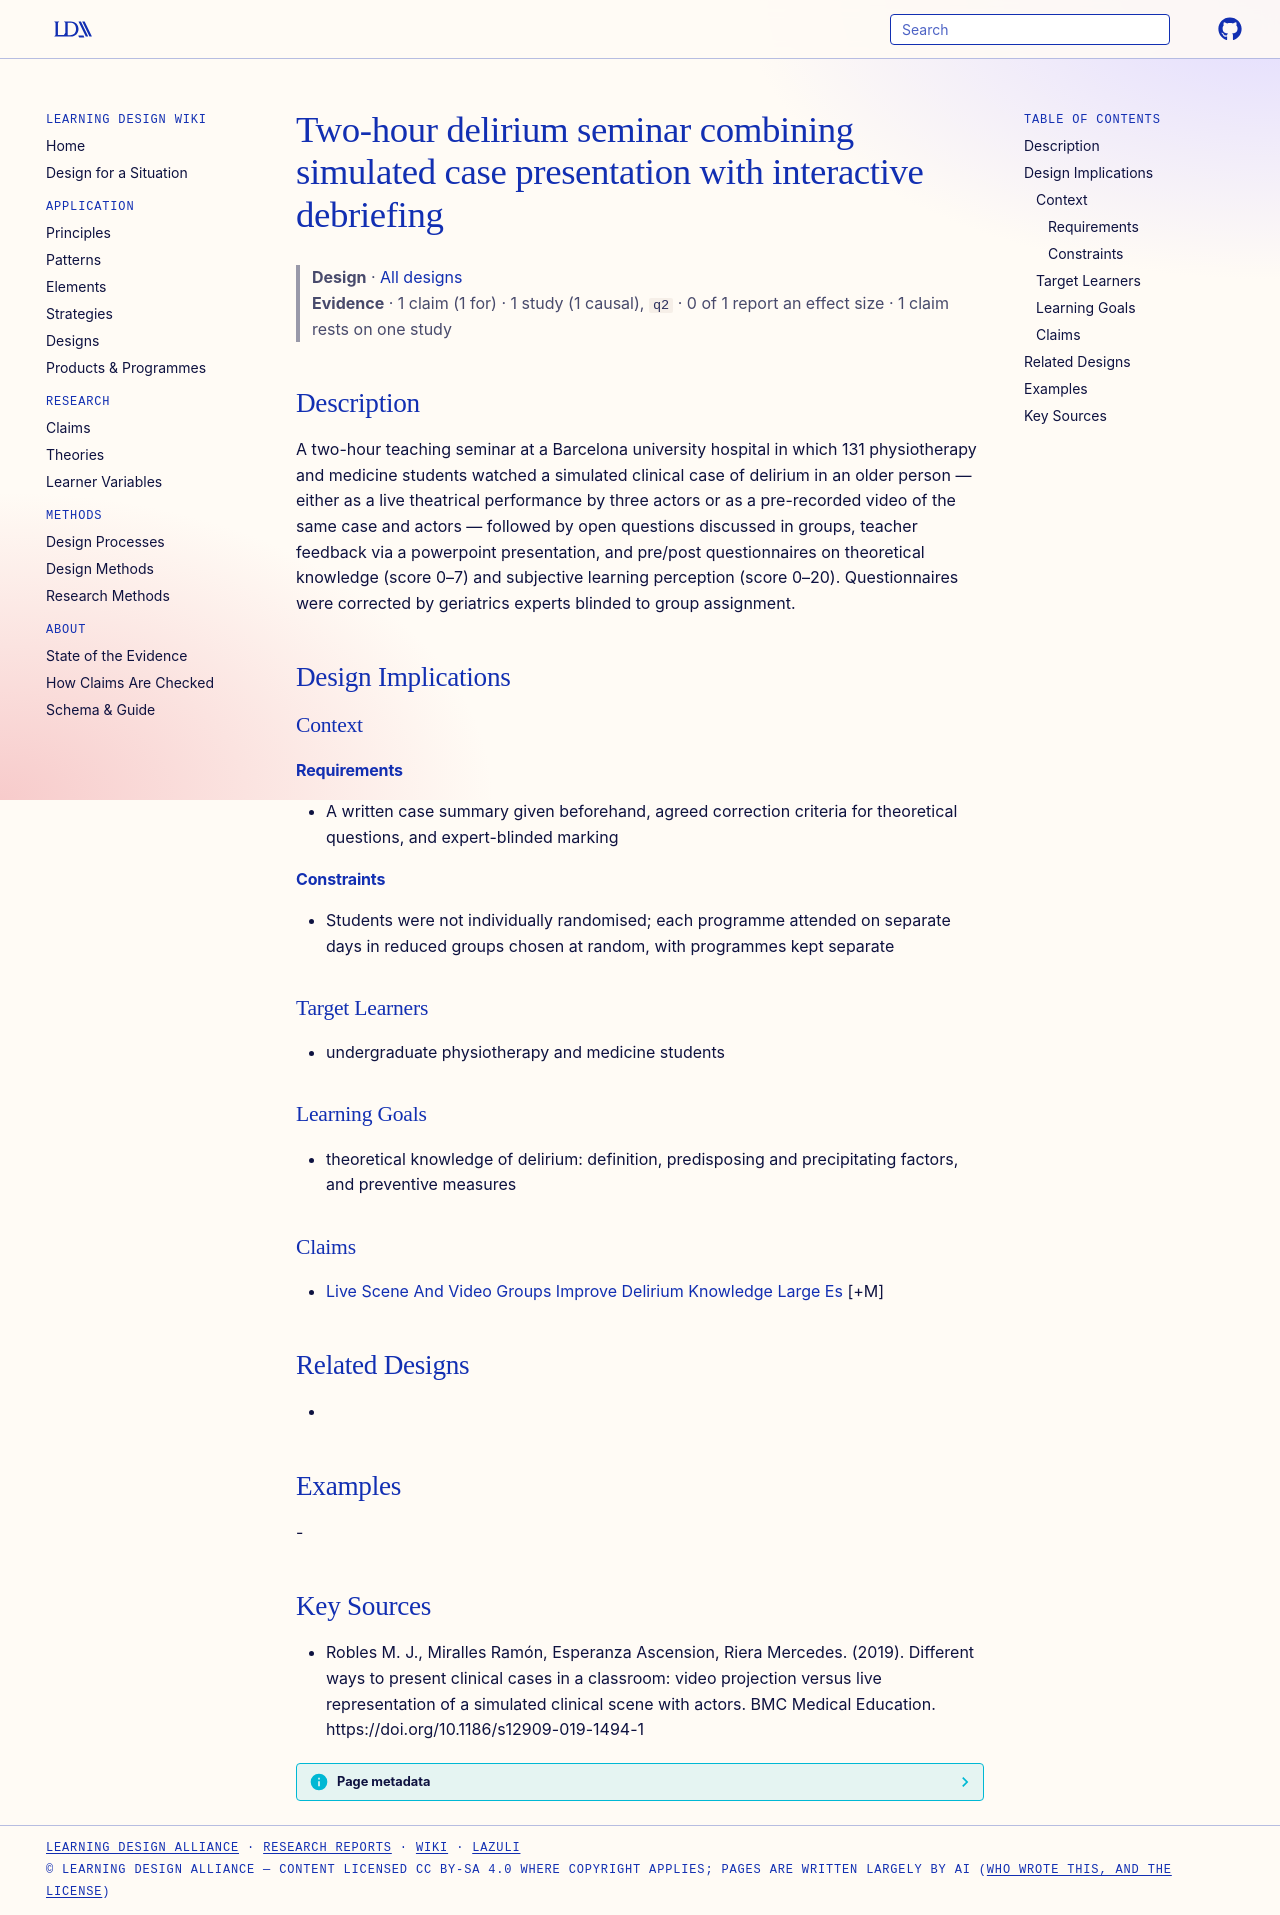

repository: Learning-Design-Alliance/learning-wiki · page: designs/delirium-simulated-case-seminar-element/index.html · generator: mkdocs

---
type: design
id: delirium-simulated-case-seminar-element
title: Two-hour delirium seminar combining simulated case presentation with interactive debriefing
description: A two-hour teaching seminar at a Barcelona university hospital in which 131 physiotherapy and medicine students watched a simulated clinical case of delirium in an older person — either as a live theatrical performanc...
status: review
generated:
  by: "process:settle-candidates"
  at: 2026-11-09
sources:
  - id: robles-m-j-2019
    resource: "https://doi.org/10.1186/s12909-019-1494-1"
    title: "Robles M. J., Miralles Ramón, Esperanza Ascension, Riera Mercedes. (2019). Different ways to present clinical cases in a classroom: video projection versus live representation of a simulated clinical scene with actors. BMC Medical Education. https://doi.org/10.1186/s12909-019-1494-1"
    author: Robles M. J., Miralles Ramón, Esperanza Ascension, Riera Mercedes
---

# Two-hour delirium seminar combining simulated case presentation with interactive debriefing

> **Design** · [All designs](index.md)
> **Evidence** · 1 claim (1 for) · 1 study (1 causal), `q2` · 0 of 1 report an effect size · 1 claim rests on one study

## Description
A two-hour teaching seminar at a Barcelona university hospital in which 131 physiotherapy and medicine students watched a simulated clinical case of delirium in an older person — either as a live theatrical performance by three actors or as a pre-recorded video of the same case and actors — followed by open questions discussed in groups, teacher feedback via a powerpoint presentation, and pre/post questionnaires on theoretical knowledge (score 0–7) and subjective learning perception (score 0–20). Questionnaires were corrected by geriatrics experts blinded to group assignment.

## Design Implications

### Context
#### Requirements
- A written case summary given beforehand, agreed correction criteria for theoretical questions, and expert-blinded marking
#### Constraints
- Students were not individually randomised; each programme attended on separate days in reduced groups chosen at random, with programmes kept separate

### Target Learners
- undergraduate physiotherapy and medicine students

### Learning Goals
- theoretical knowledge of delirium: definition, predisposing and precipitating factors, and preventive measures

### Claims
- [Live Scene And Video Groups Improve Delirium Knowledge Large Es](../claims/live-scene-and-video-groups-improve-delirium-knowledge-large-es.md) [+M]

## Related Designs
- 

## Examples
-

## Key Sources
- Robles M. J., Miralles Ramón, Esperanza Ascension, Riera Mercedes. (2019). Different ways to present clinical cases in a classroom: video projection versus live representation of a simulated clinical scene with actors. BMC Medical Education. https://doi.org/10.1186/s12909-019-1494-1
